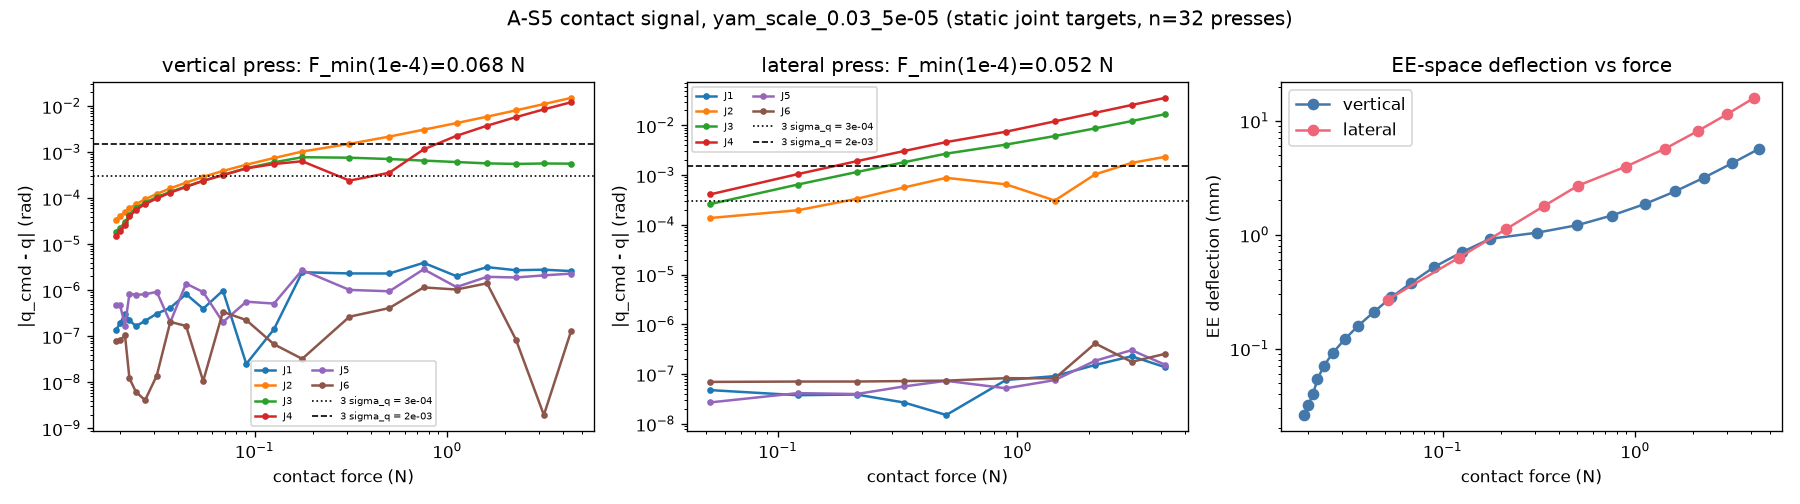

The table this chart was drawn from, first rows:
kind, offset, F, d1, d2, d3, d4, d5, d6, ee
vertical, 0.0008106, 0.019, 1.3613813023014197e-07, 3.4235158081319383e-05, -1.8791779882842974e-05, -1.493131845720086e-05, 4.7458066352210817e-07, -7.938616878482793e-08, 2.6144216737316465e-05
vertical, 0.000807, 0.02, 1.9203939191365996e-07, 4.113688261941917e-05, -2.2581196314819252e-05, -1.938430239262212e-05, 4.6673792961653015e-07, -8.131486242648172e-08, 3.1702269842431923e-05
vertical, 0.0008022, 0.02118, 3.0506864995240653e-07, 4.9337371690327814e-05, -3.027826505719311e-05, -2.6134105541697483e-05, 1.7020250645733004e-07, -1.0441368522314266e-07, 4.0047546865340946e-05
vertical, 0.0007956, 0.02234, -2.2343693208574206e-07, 6.010024531288849e-05, -4.379214207061999e-05, -4.017684465135174e-05, 8.358556220310248e-07, 1.126599239184222e-08, 5.3640827530511524e-05
vertical, 0.0007868, 0.02413, -1.6482231052573533e-07, 7.39102380311607e-05, -6.151045648095099e-05, -5.553403736130447e-05, 8.002925343719302e-07, -5.231531772901692e-09, 7.075561626742531e-05
vertical, 0.0007747, 0.02693, -2.1604771961269876e-07, 9.509343741909149e-05, -8.031025041033146e-05, -7.479469967835994e-05, 8.1578127087834e-07, -3.1047923056081906e-09, 9.227597118214532e-05
vertical, 0.0007584, 0.03097, -3.0896406645613514e-07, 0.0001239, -0.0001054, -9.880123197147928e-05, 9.240852854913377e-07, 1.2984532012881455e-08, 0.0001208
vertical, 0.0007362, 0.03642, 4.158046377430831e-07, 0.0001637, -0.0001374, -0.000132, 2.0160423343968343e-07, -2.0479966050601607e-07, 0.0001591
vertical, 0.0007062, 0.04397, -8.248053893176705e-07, 0.0002182, -0.0001795, -0.0001759, 1.3992353369521611e-06, 1.6721565493926715e-07, 0.0002105
vertical, 0.0006655, 0.05397, -3.9637565620368646e-07, 0.0002918, -0.0002389, -0.0002394, 9.12666723807983e-07, 9.678621291485774e-09, 0.0002818
vertical, 0.0006102, 0.06834, 9.854782165438128e-07, 0.0003906, -0.0003207, -0.0003166, -2.0286263935492483e-07, -3.391675983135134e-07, 0.0003768
vertical, 0.0005353, 0.09039, -2.4112940938479557e-08, 0.0005347, -0.0004476, -0.0004438, 5.644492085361697e-07, -2.246636680790151e-07, 0.0005219
vertical, 0.0004338, 0.1259, -1.4179331345940246e-07, 0.0007457, -0.0006018, -0.0005524, 5.137336490246918e-07, -6.61647668353756e-08, 0.0007035
vertical, 0.000296, 0.1764, -2.465381877133173e-06, 0.001031, -0.0007772, -0.0006355, 2.7526718812336243e-06, -3.141960499339719e-08, 0.0009211
vertical, 0.0001092, 0.3106, -2.3217709574732872e-06, 0.001515, -0.0007582, -0.0002412, 1.0183653788132053e-06, 2.6598709416916906e-07, 0.001043
vertical, -0.0001441, 0.5004, -2.3167523972254637e-06, 0.002183, -0.0007105, 0.0003579, 9.505075471787535e-07, -4.105032394455286e-07, 0.001213
vertical, -0.0004877, 0.7538, -3.954298468922663e-06, 0.003077, -0.0006564, 0.00115, 2.862701702242539e-06, 1.1531483180833516e-06, 0.001473
vertical, -0.0009535, 1.117, -2.0220664622520895e-06, 0.004284, -0.0006109, 0.002267, 1.1739686964000205e-06, -1.0384648220009622e-06, 0.001855
vertical, -0.001585, 1.61, -3.186406001846953e-06, 0.005904, -0.0005711, 0.003761, 1.9599895782251185e-06, -1.4174266630277204e-06, 0.002398
vertical, -0.002442, 2.276, -2.727728302995521e-06, 0.008103, -0.0005556, 0.005773, 1.89562630358064e-06, -8.320351955977854e-08, 0.003168
vertical, -0.003604, 3.178, -2.801065288357829e-06, 0.01108, -0.000568, 0.008508, 2.1115847286156006e-06, -9.551708973291207e-10, 0.004232
vertical, -0.005179, 4.407, -2.612871498848195e-06, 0.01513, -0.0005629, 0.01217, 2.30069612291125e-06, 1.322800885321158e-07, 0.005686
lateral, 0.00116, 0.05192, -4.675021941191354e-08, -0.0001376, 0.0002616, 0.0004099, -2.5944809987063786e-08, -6.87395955383991e-08, 0.0002699
lateral, 0.001574, 0.121, -3.666047452214989e-08, -0.0001975, 0.0006493, 0.001053, -4.047689046779554e-08, -6.986029362589104e-08, 0.0006271
lateral, 0.002134, 0.2128, -3.788331700194061e-08, -0.0003344, 0.001154, 0.001908, -3.876775512371755e-08, -6.995688184715758e-08, 0.001117
lateral, 0.002894, 0.3359, -2.5871732646193563e-08, -0.0005664, 0.00182, 0.003058, -5.5581024584947514e-08, -7.148065751946629e-08, 0.001787
lateral, 0.003925, 0.5045, -1.4063806840653238e-08, -0.0008845, 0.002714, 0.004635, -7.229600999337841e-08, -7.298856889905561e-08, 0.002697
lateral, 0.005322, 0.8964, -7.53012565294046e-08, -0.000654, 0.004128, 0.007493, -5.087320642933543e-08, 8.189519237850661e-08, 0.00397
lateral, 0.007218, 1.433, -9.00870989889252e-08, 0.0003094, 0.006126, 0.0121, -7.473858980666454e-08, 8.118581296739527e-08, 0.005708
lateral, 0.009788, 2.113, -1.5188850292724272e-07, 0.001042, 0.008742, 0.01798, -1.8477312231311878e-07, 4.1242280264455304e-07, 0.008133
lateral, 0.01327, 3.001, -2.2773952521890378e-07, 0.001767, 0.01224, 0.02575, -3.020577422526724e-07, 1.7547992223403347e-07, 0.01143
lateral, 0.018, 4.146, -1.3676114612836879e-07, 0.002342, 0.0169, 0.0359, -1.5293997168939084e-07, 2.550594988504056e-07, 0.0159
